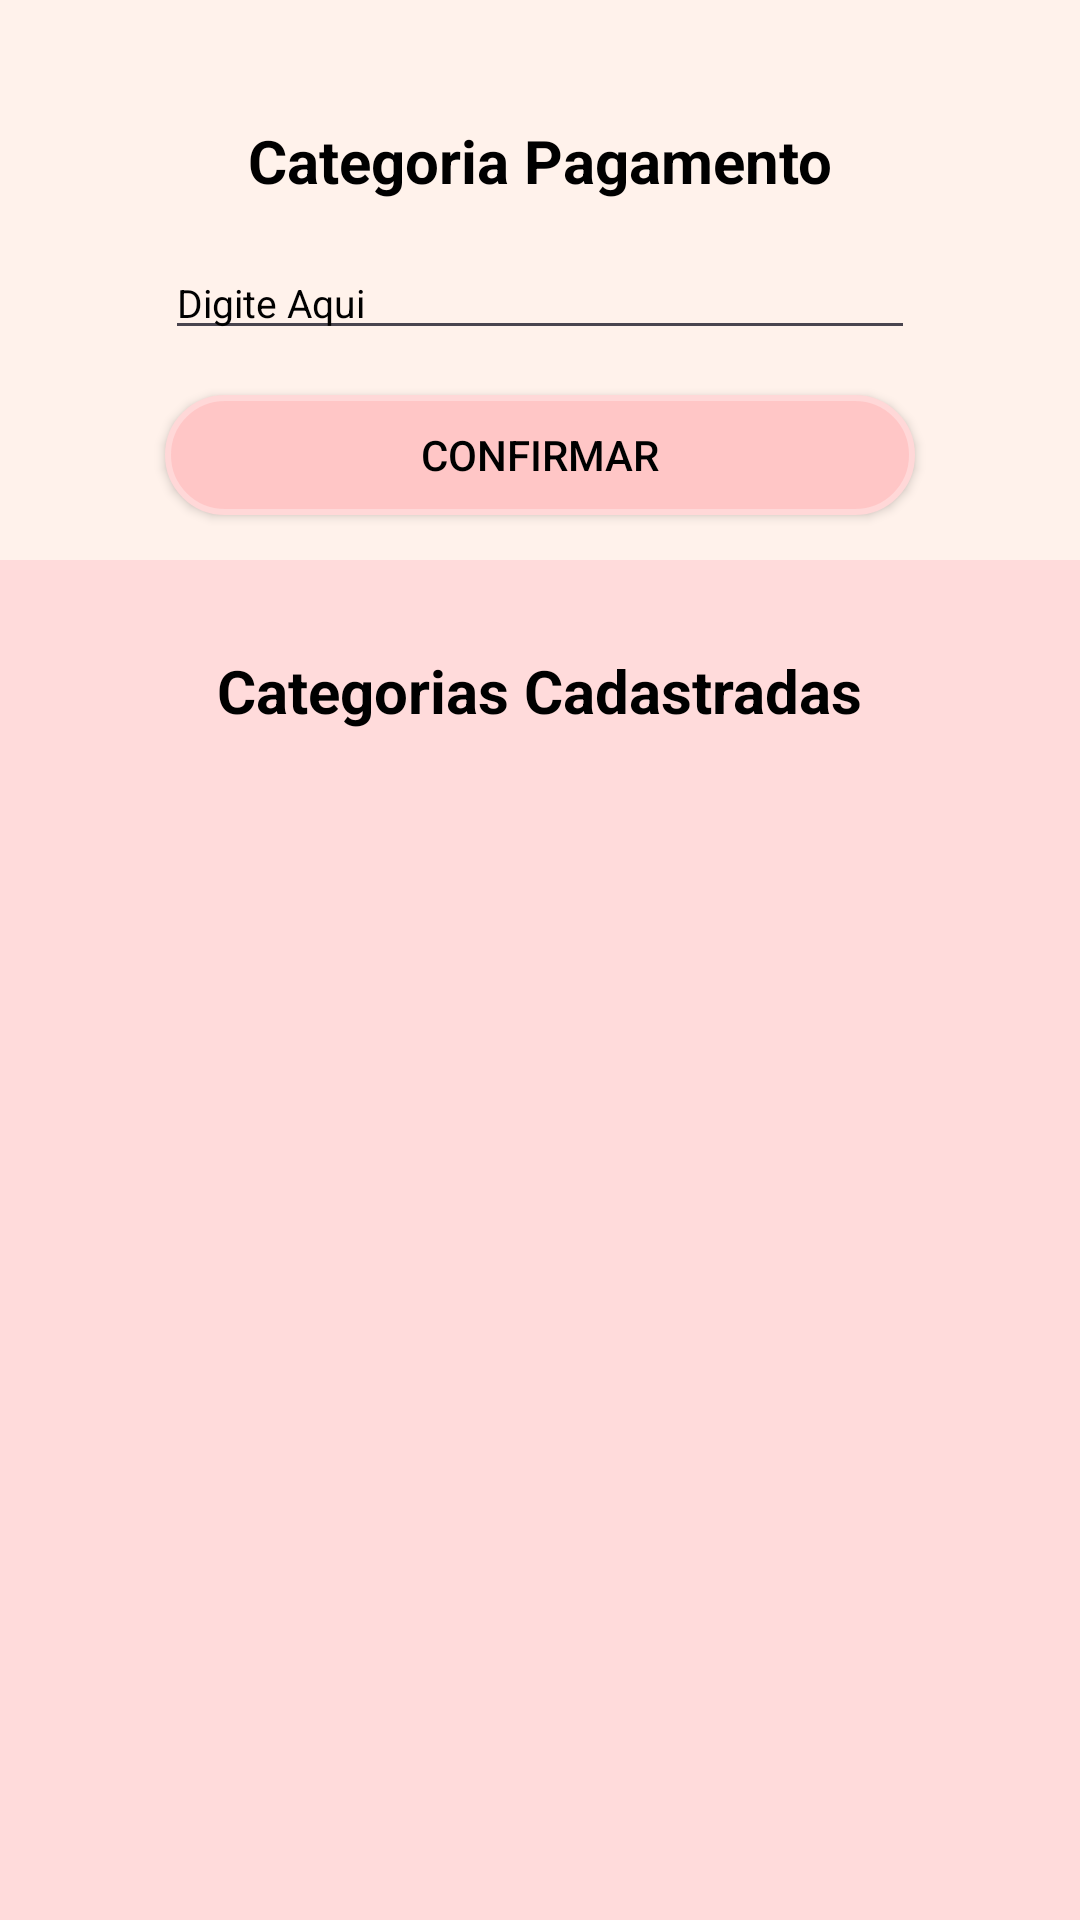

This screen was rendered from an Android layout file. Write that file and the resources it references.
<!-- AndroidManifest.xml: application theme Theme.Appfinancas -->
<!-- res/layout/activity_categoria_pagamento.xml -->
<?xml version="1.0" encoding="utf-8"?>
<androidx.constraintlayout.widget.ConstraintLayout xmlns:android="http://schemas.android.com/apk/res/android"
    xmlns:app="http://schemas.android.com/apk/res-auto"
    xmlns:tools="http://schemas.android.com/tools"
    android:id="@+id/activity_categoria_pagamento"
    android:layout_width="match_parent"
    android:layout_height="match_parent"
    android:background="@color/fundo_cat_geral"
    tools:context=".CategoriaPagamento.CategoriaPagamento">

    <LinearLayout
        android:layout_width="match_parent"
        android:layout_height="wrap_content"
        android:orientation="vertical">

        <LinearLayout
            android:layout_width="match_parent"
            android:layout_height="wrap_content"
            android:background="#FFF2EB"
            android:orientation="vertical">

            <TextView
                android:id="@+id/textViewCategoriaPagamento"
                android:layout_width="wrap_content"
                android:layout_height="wrap_content"
                android:layout_gravity="center"
                android:layout_marginTop="40dp"
                android:text="Categoria Pagamento"
                android:textColor="@color/black"
                android:textSize="20sp"
                android:textStyle="bold"
                app:backgroundTint="@null" />

            <EditText
                android:id="@+id/editTextCategoriaPagamento"
                android:layout_width="250dp"
                android:layout_height="wrap_content"
                android:layout_marginTop="15dp"
                android:layout_gravity="center"
                android:text="Digite Aqui"
                android:textColor="@color/black"
                android:inputType="text"
                android:textSize="13sp" />

            <Button
                android:id="@+id/btnConfirmarCategoriaPagamento"
                android:layout_width="250dp"
                android:layout_height="40dp"
                android:layout_gravity="center"
                android:layout_marginTop="15dp"
                android:layout_marginBottom="15dp"
                android:background="@drawable/btn_cat_perfil"
                app:backgroundTint="@null"
                android:textColor="@color/black"
                android:text="Confirmar" />
        </LinearLayout>

        <LinearLayout
            android:layout_width="match_parent"
            android:layout_height="wrap_content"
            android:orientation="vertical">

            <TextView
                android:id="@+id/textViewCategoriasCadastradas"
                android:layout_width="wrap_content"
                android:layout_height="wrap_content"
                android:layout_gravity="center"
                android:layout_marginTop="30dp"
                android:text="Categorias Cadastradas"
                android:textColor="@color/black"
                android:textSize="20sp"
                android:textStyle="bold" />

            <androidx.recyclerview.widget.RecyclerView
                android:id="@+id/recyclerViewCategoriaPagamento"
                android:layout_width="match_parent"
                android:layout_height="0dp"
                android:layout_margin="15dp"
                android:layout_gravity="center"
                android:layout_weight="1"/>
        </LinearLayout>
    </LinearLayout>

</androidx.constraintlayout.widget.ConstraintLayout>
<!-- resources referenced by this layout -->
<resources>
  <color name="black">#000000</color>
  <color name="fundo_cat_geral">#FFDBDB</color>
  <!-- drawable btn_cat_perfil (drawable) -->
  <?xml version="1.0" encoding="utf-8"?>
  <shape xmlns:android="http://schemas.android.com/apk/res/android">
      <solid android:color="@color/fundo_btn_cat_perfil"/>
      <corners android:radius="30dp"/>
      <stroke
          android:width="2dp"
          android:color="@color/borda_btn_car_perfil"
          />
  </shape>
  <style name="Theme.Appfinancas" parent="Base.Theme.Appfinancas" />
  <color name="fundo_btn_cat_perfil">#FFC6C6</color>
  <color name="borda_btn_car_perfil">#FFD8D8</color>
  <style name="Base.Theme.Appfinancas" parent="Theme.Material3.DayNight.NoActionBar">
          
          
  
          <item name="materialButtonStyle">@style/Widget.AppCompat.Button</item>
  
  
       </style>
</resources>
